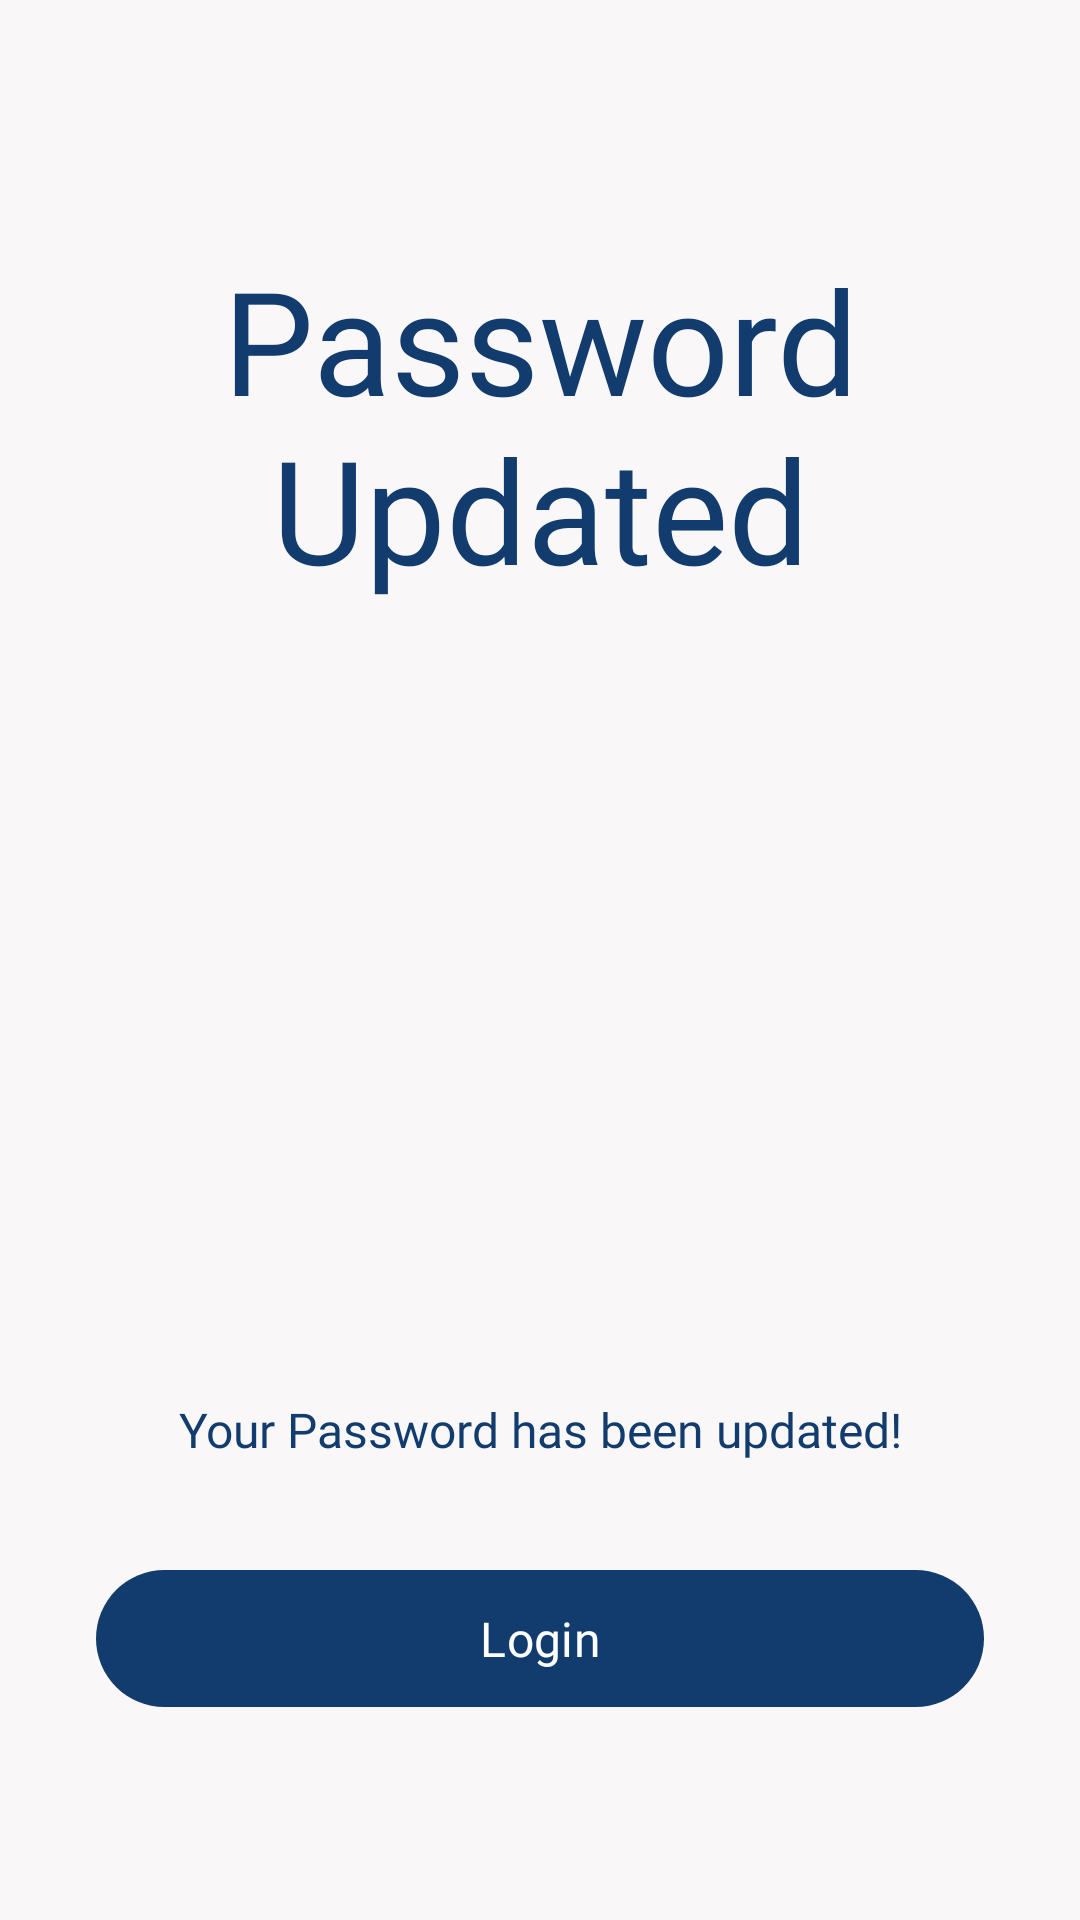

Write the Android layout XML for this screen, with the resource values it uses.
<!-- AndroidManifest.xml: application theme Theme.CityGuide -->
<!-- res/layout/activity_password_updated.xml -->
<?xml version="1.0" encoding="utf-8"?>
<androidx.constraintlayout.widget.ConstraintLayout xmlns:android="http://schemas.android.com/apk/res/android"
    xmlns:app="http://schemas.android.com/apk/res-auto"
    xmlns:tools="http://schemas.android.com/tools"
    android:layout_width="match_parent"
    android:layout_height="match_parent"
    android:background="@color/colorPrimary"
    tools:context=".LoginAndSignup.Password_Updated">

    <TextView
        android:id="@+id/textView7"
        android:layout_width="0dp"
        android:layout_height="wrap_content"
        android:layout_marginStart="32dp"
        android:layout_marginTop="32dp"
        android:layout_marginEnd="32dp"
        android:fontFamily="@font/gilroy_bold"
        android:text="Password Updated"
        android:textAlignment="center"
        android:textColor="@color/colorSecondary"
        android:textSize="48sp"
        app:layout_constraintEnd_toEndOf="parent"
        app:layout_constraintHorizontal_bias="1.0"
        app:layout_constraintStart_toStartOf="parent"
        app:layout_constraintTop_toBottomOf="@+id/backBtn_password_updated" />

    <TextView
        android:id="@+id/textView8"
        android:layout_width="0dp"
        android:layout_height="wrap_content"
        android:layout_marginTop="32dp"
        android:fontFamily="@font/gilroy_light"
        android:text="Your Password has been updated!"
        android:textAlignment="center"
        android:textColor="@color/colorSecondary"
        android:textSize="16sp"
        app:layout_constraintEnd_toEndOf="@+id/textView7"
        app:layout_constraintHorizontal_bias="0.0"
        app:layout_constraintStart_toStartOf="@+id/textView7"
        app:layout_constraintTop_toBottomOf="@+id/imageView2" />

    <com.google.android.material.button.MaterialButton
        android:id="@+id/loginBtn_password_updated"
        style="@style/Button.theme"
        android:layout_width="0dp"
        android:layout_height="wrap_content"
        android:layout_marginStart="32dp"
        android:layout_marginTop="32dp"
        android:layout_marginEnd="32dp"
        android:text="Login"
        app:layout_constraintEnd_toEndOf="parent"
        app:layout_constraintHorizontal_bias="0.0"
        app:layout_constraintStart_toStartOf="parent"
        app:layout_constraintTop_toBottomOf="@+id/textView8" />

    <ImageView
        android:id="@+id/backBtn_password_updated"
        android:layout_width="25dp"
        android:layout_height="25dp"
        android:layout_alignParentStart="true"
        android:layout_centerVertical="true"
        android:layout_marginStart="16dp"
        android:layout_marginTop="24dp"
        app:layout_constraintStart_toStartOf="parent"
        app:layout_constraintTop_toTopOf="parent"
        app:srcCompat="@drawable/ic_back_btn"
        app:tint="@color/colorSecondary" />

    <ImageView
        android:id="@+id/imageView2"
        android:layout_width="200dp"
        android:layout_height="200dp"
        android:layout_marginTop="32dp"
        app:layout_constraintEnd_toEndOf="@+id/textView7"
        app:layout_constraintStart_toStartOf="@+id/textView7"
        app:layout_constraintTop_toBottomOf="@+id/textView7"
        app:srcCompat="@drawable/ic_correct"
        app:tint="@color/colorSecondary" />

</androidx.constraintlayout.widget.ConstraintLayout>
<!-- resources referenced by this layout -->
<resources>
  <color name="colorPrimary">#F9F7F7</color>
  <color name="colorSecondary">#123C6E</color>
  <style name="Button.theme" parent="ThemeOverlay.Material3.Button.ElevatedButton">
          <item name="backgroundTint">@color/colorSecondary</item>
          <item name="android:textSize">16sp</item>
          <item name="rippleColor">@color/colorOnPrimary</item>
          <item name="android:textColor">@color/white</item>
          <item name="android:paddingTop">12dp</item>
          <item name="android:paddingBottom">12dp</item>
          <item name="fontFamily">@font/gilroy_bold</item>
      </style>
  <style name="Theme.CityGuide" parent="Theme.Material3.Light.NoActionBar">
          
          <item name="colorPrimary">@color/colorSecondary</item>
          <item name="colorPrimaryVariant">@color/colorPrimary</item>
          <item name="colorOnPrimary">@color/colorOnPrimary</item>
          <item name="android:textColorPrimary">@color/colorSecondary</item>
          <item name="colorControlNormal">@color/colorSecondary</item>
          
          <item name="colorSecondary">@color/colorSecondary</item>
          <item name="colorSecondaryVariant">@color/white</item>
          <item name="colorOnSecondary">@color/colorOnSecondary</item>
          
          <item name="android:statusBarColor" tools:targetApi="l">@color/colorSecondary</item>
          <item name="android:navigationBarColor">@color/colorSecondary</item>
          
          <item name="otpViewStyle">@style/OtpWidget.OtpView</item>
      </style>
  <color name="colorOnPrimary">#3F72AF</color>
  <color name="white">#FFFFFFFF</color>
  <color name="colorOnSecondary">#DBE2EF</color>
</resources>
